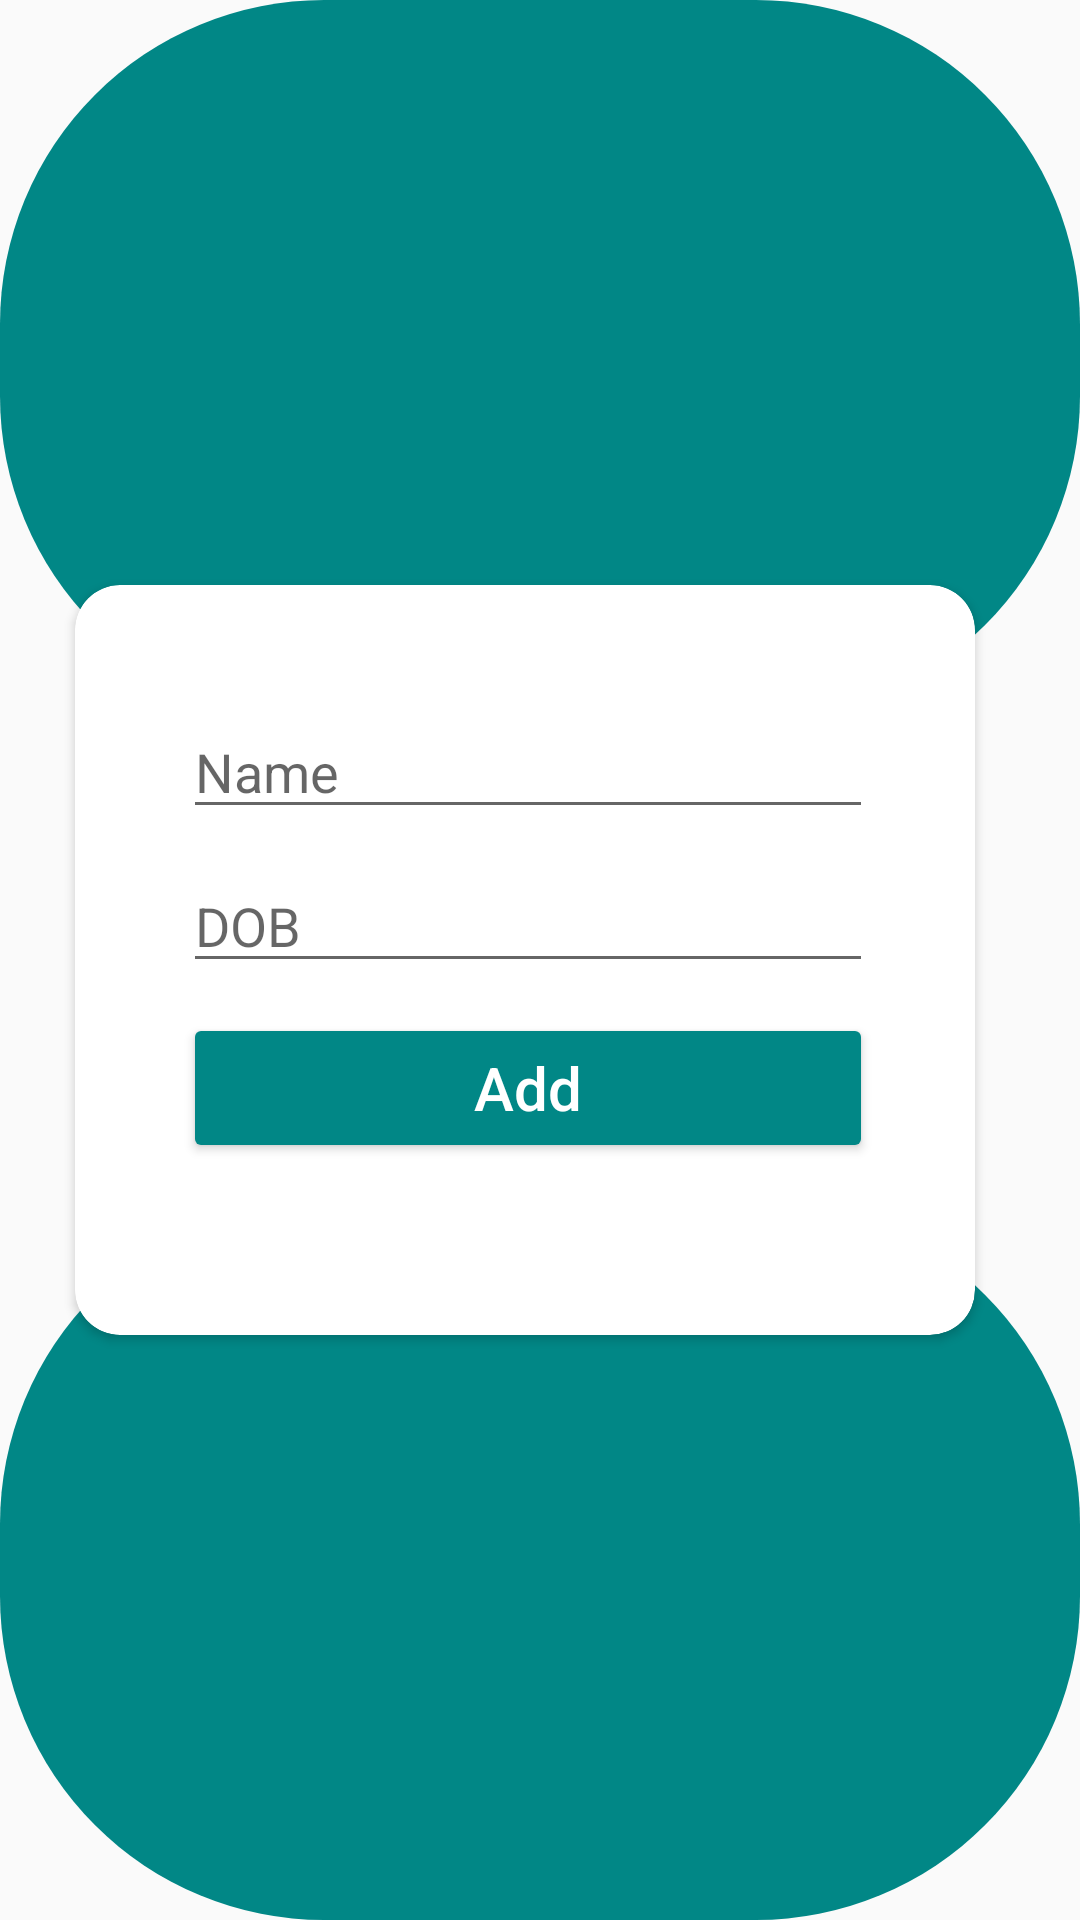

Write the Android layout XML for this screen, with the resource values it uses.
<!-- AndroidManifest.xml: application theme Theme._0_OClock -->
<!-- res/layout/activity_add.xml -->
<?xml version="1.0" encoding="utf-8"?>
<androidx.constraintlayout.widget.ConstraintLayout xmlns:android="http://schemas.android.com/apk/res/android"
    xmlns:app="http://schemas.android.com/apk/res-auto"
    xmlns:tools="http://schemas.android.com/tools"
    android:layout_width="match_parent"
    android:layout_height="match_parent"
    tools:context=".AddActivity">



    <LinearLayout
        android:id="@+id/layout1"
        android:layout_width="match_parent"
        android:layout_height="240dp"
        android:background="@drawable/templ2"
        android:orientation="horizontal"
        app:layout_constraintEnd_toEndOf="parent"
        app:layout_constraintStart_toStartOf="parent"
        tools:ignore="MissingConstraints" />


    <androidx.cardview.widget.CardView
        android:id="@+id/cardView"
        android:layout_width="300dp"
        android:layout_height="250dp"
        android:backgroundTint="@color/white"
        app:layout_constraintBottom_toBottomOf="parent"
        app:layout_constraintEnd_toEndOf="parent"
        app:layout_constraintHorizontal_bias="0.414"
        app:layout_constraintStart_toStartOf="parent"
        app:layout_constraintTop_toTopOf="parent"
        app:cardCornerRadius="15dp">

        <androidx.constraintlayout.widget.ConstraintLayout
            android:layout_width="230dp"
            android:layout_height="wrap_content"
            android:layout_marginTop="40dp"
            android:layout_marginLeft="36dp">

            <EditText

                android:id="@+id/name_input"
                android:layout_width="match_parent"
                android:layout_height="wrap_content"
                android:layout_marginTop="10dp"
                android:ems="10"
                android:hint="Name"
                android:inputType="text"
                app:layout_constraintEnd_toEndOf="parent"
                app:layout_constraintHorizontal_bias="0.0"
                app:layout_constraintStart_toStartOf="parent"
                tools:ignore="MissingConstraints" />

            <EditText
                android:id="@+id/DOB_input"
                android:layout_width="match_parent"
                android:layout_height="wrap_content"
                android:layout_marginTop="10dp"
                android:ems="10"
                android:hint="DOB"
                android:inputType="text"
                app:layout_constraintEnd_toEndOf="parent"
                app:layout_constraintHorizontal_bias="0.0"
                app:layout_constraintStart_toStartOf="parent"
                app:layout_constraintTop_toBottomOf="@+id/name_input"
                tools:ignore="MissingConstraints" />


            <Button

                android:id="@+id/add_button"
                android:layout_width="0dp"
                android:layout_height="50dp"
                android:layout_marginTop="10dp"
                android:text="Add"
                android:textAllCaps="false"
                android:textColor="@color/white"
                android:textSize="20sp"
                android:backgroundTint="@color/design_default_color_secondary_variant"
                app:layout_constraintEnd_toEndOf="parent"
                app:layout_constraintHorizontal_bias="0.0"
                app:layout_constraintStart_toStartOf="parent"
                app:layout_constraintTop_toBottomOf="@+id/DOB_input"
                tools:ignore="MissingConstraints" />

        </androidx.constraintlayout.widget.ConstraintLayout>

    </androidx.cardview.widget.CardView>

    <LinearLayout
        android:id="@+id/layout2"
        android:layout_width="match_parent"
        android:layout_height="240dp"
        android:background="@drawable/templ2"
        app:layout_constraintBottom_toBottomOf="parent"
        tools:ignore="MissingConstraints"
        tools:layout_editor_absoluteX="16dp"
        android:orientation="horizontal" />

</androidx.constraintlayout.widget.ConstraintLayout>
<!-- resources referenced by this layout -->
<resources>
  <color name="white">#FFFFFFFF</color>
  <!-- drawable templ2 (drawable) -->
  <?xml version="1.0" encoding="utf-8"?>
  <shape xmlns:android="http://schemas.android.com/apk/res/android"
      android:shape="rectangle">
  
      <gradient
          android:startColor="@color/design_default_color_secondary_variant"
          android:endColor="@color/design_default_color_secondary_variant"
          />
  
      <corners
          android:bottomRightRadius="108dp"
          android:bottomLeftRadius="108dp"
          android:topRightRadius="108dp"
          android:topLeftRadius="108dp"/>
  
  </shape>
  <style name="Theme._0_OClock" parent="Base.Theme._0_OClock" />
  <style name="Base.Theme._0_OClock" parent="Theme.AppCompat.Light.DarkActionBar">
  
          
          
      </style>
</resources>
